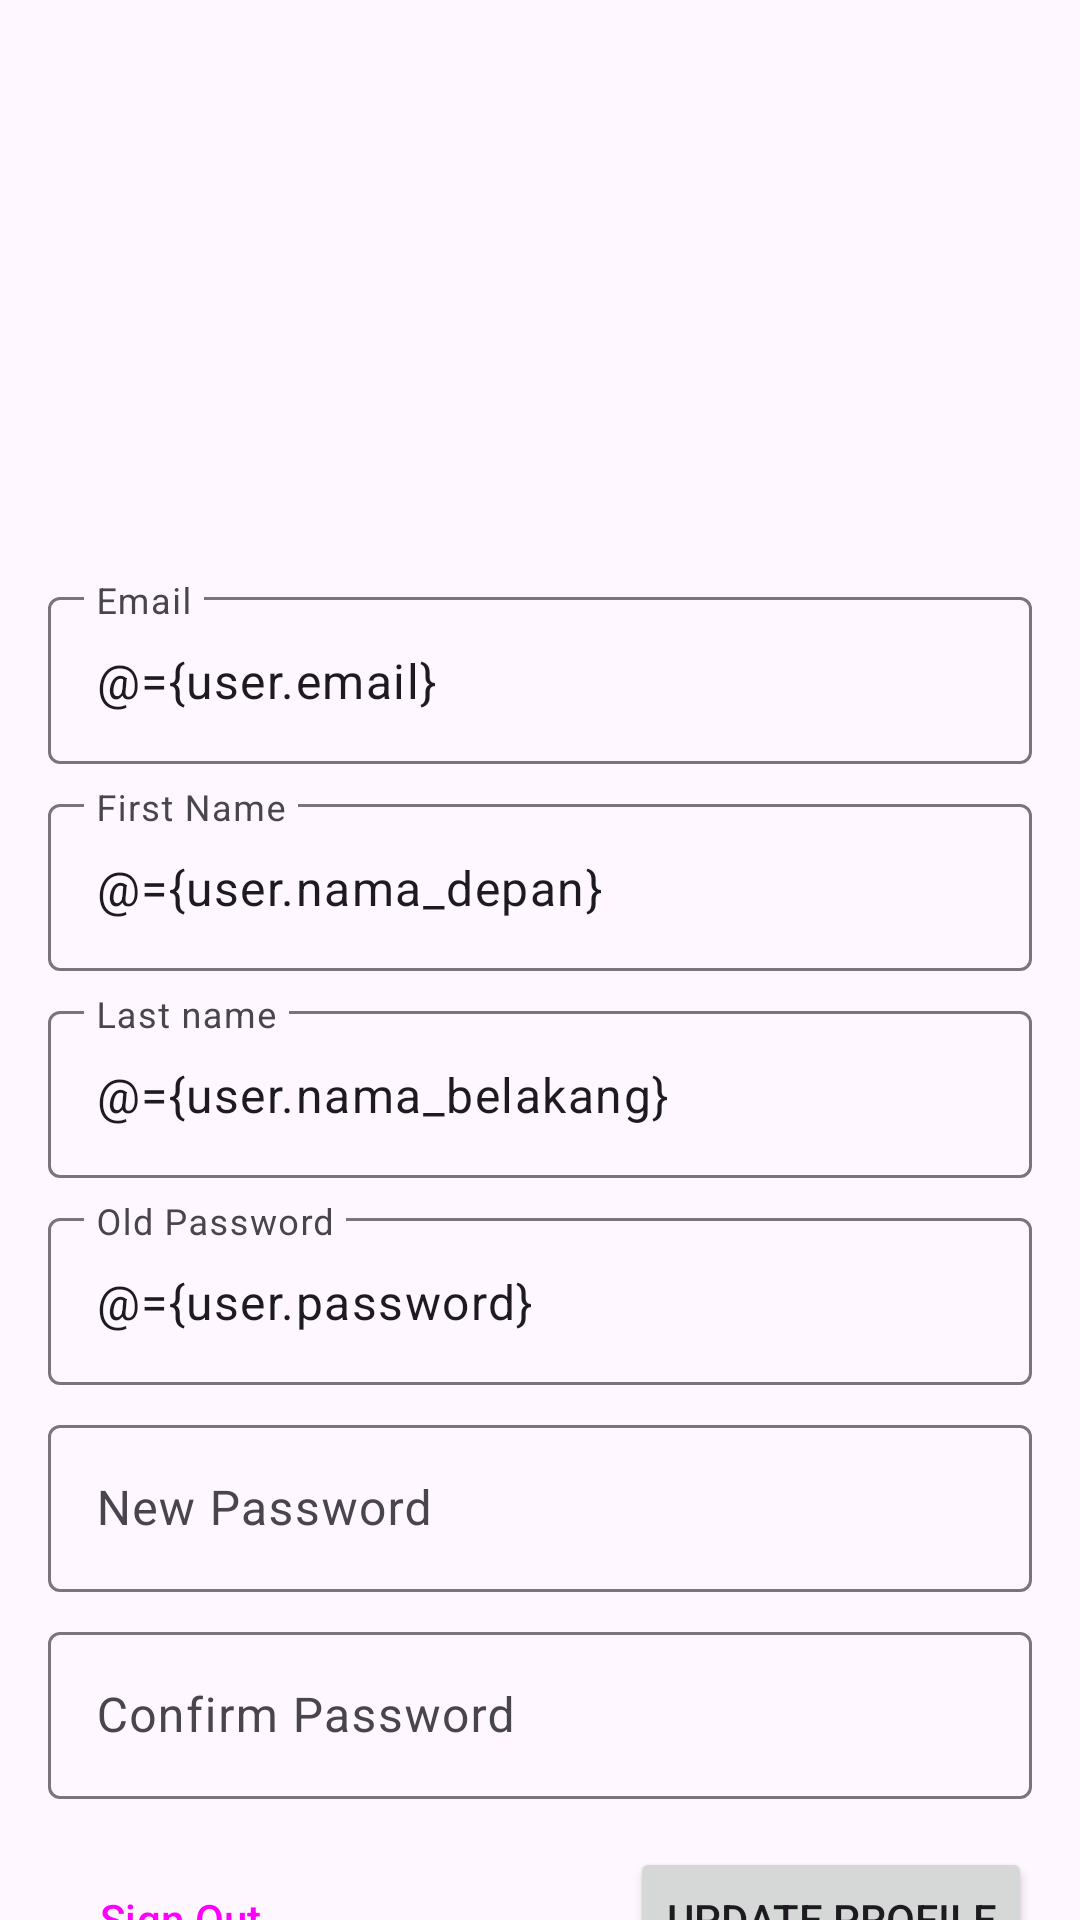

Here is an Android app screen rendered from its layout file. Give the layout XML and the strings, colors and styles it references.
<!-- AndroidManifest.xml: application theme Theme.UTS_ANMP_HobbyApp -->
<!-- res/layout/fragment_profile.xml -->
<?xml version="1.0" encoding="utf-8"?>
<layout xmlns:android="http://schemas.android.com/apk/res/android"
    xmlns:app="http://schemas.android.com/apk/res-auto"
    xmlns:tools="http://schemas.android.com/tools" >
    <data>
        <variable
            name="user"
            type="com.dimas.uts_anmp_hobbyapp.model.User" />

        <variable
            name="updateListener"
            type="com.dimas.uts_anmp_hobbyapp.view.UserUpdateClickListener" />

        <variable
            name="logoutListener"
            type="com.dimas.uts_anmp_hobbyapp.view.UserLogoutClickListener" />
    </data>


    <FrameLayout
        android:layout_width="match_parent"
        android:layout_height="match_parent"
        tools:context=".view.ProfileFragment">

        <androidx.constraintlayout.widget.ConstraintLayout
            android:layout_width="match_parent"
            android:layout_height="wrap_content">

            <TextView
                android:id="@+id/txtName"
                android:layout_width="wrap_content"
                android:layout_height="wrap_content"
                android:layout_marginTop="128dp"
                android:text="@{user.nama_depan + ' ' + user.nama_belakang}"
                android:textSize="25dp"
                app:layout_constraintEnd_toEndOf="parent"
                app:layout_constraintStart_toStartOf="parent"
                app:layout_constraintTop_toTopOf="parent" />

            <com.google.android.material.textfield.TextInputLayout
                android:id="@+id/textInputLayoutEmail"
                android:layout_width="0dp"
                android:layout_height="wrap_content"
                android:layout_marginStart="16dp"
                android:layout_marginTop="32dp"
                android:layout_marginEnd="16dp"
                android:hint="Email"
                app:layout_constraintEnd_toEndOf="parent"
                app:layout_constraintStart_toStartOf="parent"
                app:layout_constraintTop_toBottomOf="@+id/txtName">

                <com.google.android.material.textfield.TextInputEditText
                    android:id="@+id/txtEmail2"
                    android:text="@={user.email}"
                    android:layout_width="match_parent"
                    android:layout_height="wrap_content" />
            </com.google.android.material.textfield.TextInputLayout>

            <com.google.android.material.textfield.TextInputLayout
                android:id="@+id/textInputLayoutFirstName2"
                android:layout_width="0dp"
                android:layout_height="wrap_content"
                android:layout_marginStart="16dp"
                android:layout_marginTop="8dp"
                android:layout_marginEnd="16dp"
                android:hint="First Name"
                app:layout_constraintEnd_toEndOf="parent"
                app:layout_constraintStart_toStartOf="parent"
                app:layout_constraintTop_toBottomOf="@+id/textInputLayoutEmail">

                <com.google.android.material.textfield.TextInputEditText
                    android:id="@+id/txtFirstname2"
                    android:text="@={user.nama_depan}"
                    android:layout_width="match_parent"
                    android:layout_height="wrap_content" />
            </com.google.android.material.textfield.TextInputLayout>

            <com.google.android.material.textfield.TextInputLayout
                android:id="@+id/textInputLayoutLastName2"
                android:layout_width="0dp"
                android:layout_height="wrap_content"
                android:layout_marginStart="16dp"
                android:layout_marginTop="8dp"
                android:layout_marginEnd="16dp"
                android:hint="Last name"
                app:layout_constraintEnd_toEndOf="parent"
                app:layout_constraintStart_toStartOf="parent"
                app:layout_constraintTop_toBottomOf="@+id/textInputLayoutFirstName2">

                <com.google.android.material.textfield.TextInputEditText
                    android:id="@+id/txtLastName2"
                    android:text="@={user.nama_belakang}"
                    android:layout_width="match_parent"
                    android:layout_height="wrap_content" />
            </com.google.android.material.textfield.TextInputLayout>

            <com.google.android.material.textfield.TextInputLayout
                android:id="@+id/textInputLayoutOldPassword"
                android:layout_width="0dp"
                android:layout_height="wrap_content"
                android:layout_marginStart="16dp"
                android:layout_marginTop="8dp"
                android:layout_marginEnd="16dp"
                android:hint="Old Password"
                app:layout_constraintEnd_toEndOf="parent"
                app:layout_constraintHorizontal_bias="1.0"
                app:layout_constraintStart_toStartOf="parent"
                app:layout_constraintTop_toBottomOf="@+id/textInputLayoutLastName2">

                <com.google.android.material.textfield.TextInputEditText
                    android:id="@+id/txtOldPassword"
                    android:text="@={user.password}"
                    android:layout_width="match_parent"
                    android:layout_height="wrap_content" />
            </com.google.android.material.textfield.TextInputLayout>

            <com.google.android.material.textfield.TextInputLayout
                android:id="@+id/textInputLayoutNewPassword"
                android:layout_width="0dp"
                android:layout_height="wrap_content"
                android:layout_marginStart="16dp"
                android:layout_marginTop="8dp"
                android:layout_marginEnd="16dp"
                android:hint="New Password"
                app:layout_constraintEnd_toEndOf="parent"
                app:layout_constraintStart_toStartOf="parent"
                app:layout_constraintTop_toBottomOf="@+id/textInputLayoutOldPassword">

                <com.google.android.material.textfield.TextInputEditText
                    android:id="@+id/txtNewPassword"
                    android:layout_width="match_parent"
                    android:layout_height="wrap_content" />
            </com.google.android.material.textfield.TextInputLayout>

            <com.google.android.material.textfield.TextInputLayout
                android:id="@+id/textInputLayoutConfirmPassword2"
                android:layout_width="0dp"
                android:layout_height="wrap_content"
                android:layout_marginStart="16dp"
                android:layout_marginTop="8dp"
                android:layout_marginEnd="16dp"
                android:hint="Confirm Password"
                app:layout_constraintEnd_toEndOf="parent"
                app:layout_constraintStart_toStartOf="parent"
                app:layout_constraintTop_toBottomOf="@+id/textInputLayoutNewPassword">

                <com.google.android.material.textfield.TextInputEditText
                    android:id="@+id/txtConfirmPassword"
                    android:layout_width="match_parent"
                    android:layout_height="wrap_content" />
            </com.google.android.material.textfield.TextInputLayout>

            <Button
                android:id="@+id/btnSignOut"
                style="@style/Widget.Material3.Button.TextButton"
                android:layout_width="wrap_content"
                android:layout_height="wrap_content"
                android:layout_marginStart="16dp"
                android:layout_marginTop="16dp"
                android:text="Sign Out"
                android:onClick="@{logoutListener::onUserLogoutClickListener}"
                app:layout_constraintStart_toStartOf="parent"
                app:layout_constraintTop_toBottomOf="@+id/textInputLayoutConfirmPassword2" />

            <Button
                android:id="@+id/btnUpdate"
                android:layout_width="wrap_content"
                android:layout_height="wrap_content"
                android:layout_marginTop="16dp"
                android:layout_marginEnd="16dp"
                android:text="Update Profile"
                android:onClick="@{updateListener::onUserUpdateClickListener}"
                app:layout_constraintEnd_toEndOf="parent"
                app:layout_constraintTop_toBottomOf="@+id/textInputLayoutConfirmPassword2" />

        </androidx.constraintlayout.widget.ConstraintLayout>

    </FrameLayout>
</layout>
<!-- resources referenced by this layout -->
<resources>
  <style name="Theme.UTS_ANMP_HobbyApp" parent="Base.Theme.UTS_ANMP_HobbyApp" />
  <style name="Base.Theme.UTS_ANMP_HobbyApp" parent="Theme.Material3.DayNight.NoActionBar">
          
          
      </style>
</resources>
